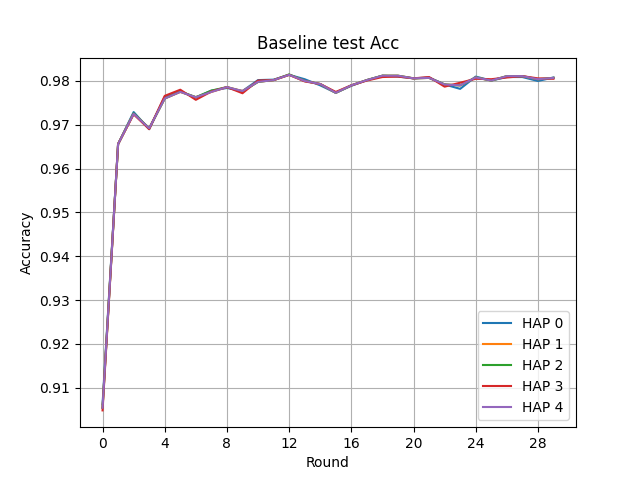

Source data for this figure (header and first rows):
Round, HAP 0, HAP 1, HAP 2, HAP 3, HAP 4
0, 0.9062, 0.9054, 0.9054, 0.9048, 0.9054
1, 0.9656, 0.9656, 0.9656, 0.9656, 0.9656
2, 0.9729, 0.9725, 0.9726, 0.9724, 0.9725
3, 0.969, 0.9692, 0.9692, 0.969, 0.9692
4, 0.9764, 0.976, 0.976, 0.9766, 0.976
5, 0.9776, 0.9775, 0.9776, 0.978, 0.9775
6, 0.9762, 0.9763, 0.9763, 0.9757, 0.9763
7, 0.9778, 0.9775, 0.9778, 0.9776, 0.9775
8, 0.9784, 0.9786, 0.9786, 0.9786, 0.9786
9, 0.9777, 0.9777, 0.9776, 0.9772, 0.9777
10, 0.9802, 0.9798, 0.9798, 0.9801, 0.9798
11, 0.9803, 0.9802, 0.9802, 0.9802, 0.9802
12, 0.9814, 0.9814, 0.9815, 0.9814, 0.9814
13, 0.9804, 0.98, 0.98, 0.9799, 0.98
14, 0.979, 0.9793, 0.9793, 0.9793, 0.9793
15, 0.9773, 0.9773, 0.9773, 0.9775, 0.9773
16, 0.9789, 0.979, 0.979, 0.979, 0.979
17, 0.9802, 0.9802, 0.9802, 0.9801, 0.9802
18, 0.9812, 0.9812, 0.9812, 0.9809, 0.9812
19, 0.981, 0.9812, 0.9812, 0.981, 0.9812
20, 0.9806, 0.9806, 0.9806, 0.9806, 0.9806
21, 0.9808, 0.9807, 0.9807, 0.9809, 0.9807
22, 0.9792, 0.9792, 0.9792, 0.9787, 0.9792
23, 0.9782, 0.979, 0.979, 0.9796, 0.979
24, 0.981, 0.9808, 0.9808, 0.9805, 0.9808
25, 0.9801, 0.9801, 0.9801, 0.9804, 0.9801
26, 0.9809, 0.9811, 0.9811, 0.9808, 0.9811
27, 0.9809, 0.9811, 0.9811, 0.9811, 0.9811
28, 0.98, 0.9804, 0.9804, 0.9806, 0.9804
29, 0.9808, 0.9807, 0.9807, 0.9805, 0.9807
